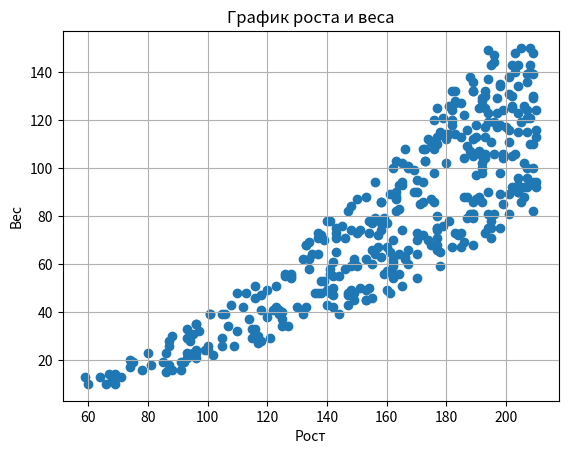
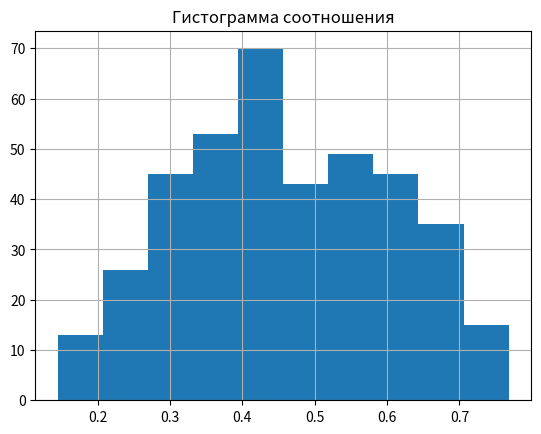
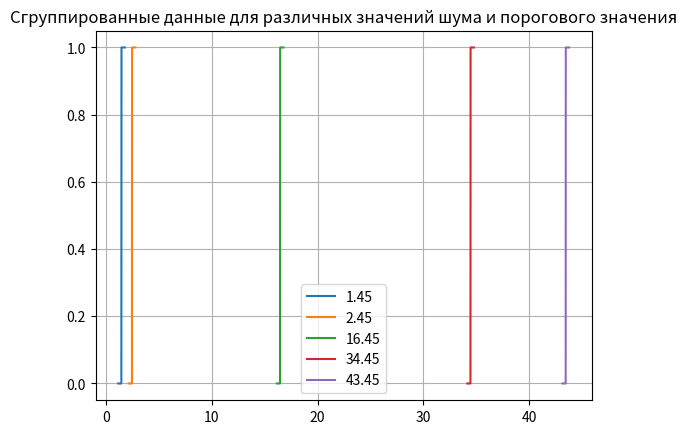

Write the Python code that produced these figures, in order.
import random
import numpy as np
import matplotlib.pyplot as plt


D=4
N = random.randint(1000,2000)
print('Задание a')
X=np.zeros((D, N),float)
print(X.shape)
print(X)

print('Задание b')
X[0]=[random.randint(25,210) for i in range(N)]
X[1]=[random.randint(10,150) for i in range(N)]
print(X)

print('Задание c')
print(X)
#IMT
IMT = X[1]/((X[0]/100)**2)

for j in range(N):
    if IMT[j]<18.5 or IMT[j]>40:
        X[0][j]=0
        X[1][j]=0

X2=X[:, ~np.all(X == 0, axis=0)]
X=X2.copy()
print(X)

def Insertion():
    global X
    for i in range(1,N):
        j=i
        while j>0 and X[0][j-1]>X[0][j]:
            X[0][j-1],X[0][j]=X[0][j],X[0][j-1]
            X[1][j-1],X[1][j]=X[1][j],X[1][j-1]
            j-=1;
N=X.shape[1]
Insertion()
print(X)


print('Задание d')
fig,ax1=plt.subplots()
ax1.set_title('График роста и веса')
ax1.set_xlabel('Рост')
ax1.set_ylabel('Вес')
plt.grid(True)
ax1.scatter(X[0],X[1],marker='o')
#plt.show()
#fig.savefig('Задание с.png')

print('Задание e')
div = X[1]/X[0]
fig,ax2=plt.subplots()
ax2.hist(div)
ax2.set_title('Гистограмма соотношения')
plt.grid(True)
#plt.show()
#fig.savefig('Задание e.png')

print('Задание f')
trash = [random.randint(0,10) for i in range(5)]
print('Задание g')
t = []

def generate(step):
    global X
    X[2] = div + random.randint(0, trash[step] ** 2)
    t.append(np.median(X[2]))
    for i in range(N):
        if X[2][i] < t[step]:
            X[3][i] = 0
        else:
            X[3][i] = 1
generate(0)

print('Задание h')

row2=[]
row3=[]
row2.append(np.copy(X[2]))
row3.append(np.copy(X[3]))
ColVo=5
for step in range(1,ColVo):
    generate(step)
    row2.append(np.copy(X[2]))
    row3.append(np.copy(X[3]))

def Insertion2():
    global row2,row3
    for y in range(5):
        for i in range(1,N):
            j=i
            while j>0 and row2[y][j-1]>row2[y][j]:
                row2[y][j-1],row2[y][j]=row2[y][j],row2[y][j-1]
                row3[y][j-1],row3[y][j]=row3[y][j],row3[y][j-1]
                j-=1;
Insertion2()

fig,ax3=plt.subplots()
legend=[]
for i in range(ColVo):
    ax3.plot(row2[i],row3[i])
    legend.append('{:.2f}'.format(t[i]))
ax3.legend(legend)
ax3.set_title('Сгруппированные данные для различных значений шума и порогового значения')
plt.grid(True)
plt.show()

print('Задание i')

